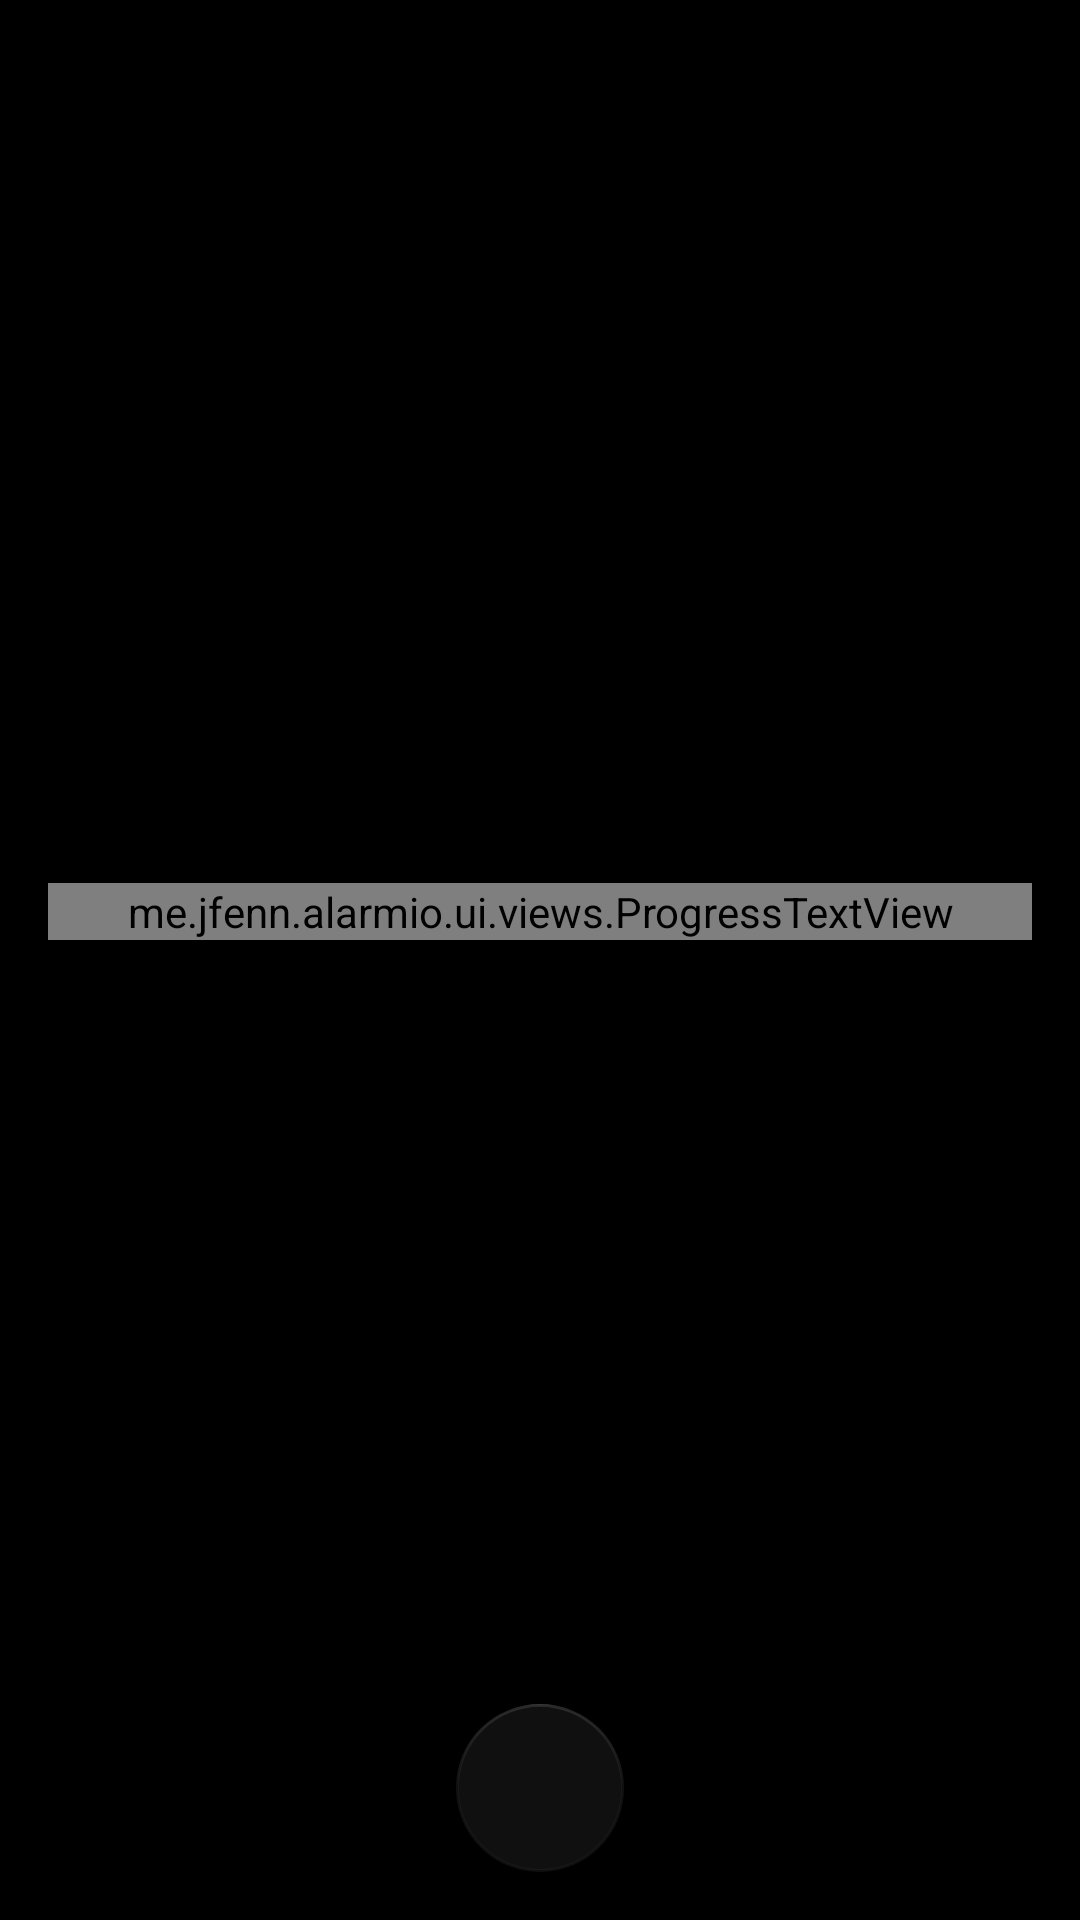

The Android layout XML behind this screen, and the referenced resources:
<!-- AndroidManifest.xml: application theme AppTheme -->
<!-- res/layout/fragment_timer.xml -->
<?xml version="1.0" encoding="utf-8"?>
<LinearLayout xmlns:android="http://schemas.android.com/apk/res/android"
    xmlns:app="http://schemas.android.com/apk/res-auto"
    android:layout_width="match_parent"
    android:layout_height="match_parent"
    xmlns:tools="http://schemas.android.com/tools"
    android:orientation="vertical">

    <LinearLayout
        android:layout_width="match_parent"
        android:layout_height="wrap_content"
        android:fitsSystemWindows="true"
        android:orientation="horizontal">

        <ImageView
            android:id="@+id/back"
            android:layout_width="56dp"
            tools:tint="@color/textColorPrimaryNight"
            android:layout_height="56dp"
            android:background="?attr/selectableItemBackgroundBorderless"
            android:scaleType="centerInside"
            app:srcCompat="@drawable/ic_back" />

    </LinearLayout>

    <FrameLayout
        android:layout_width="match_parent"
        android:layout_height="0dp"
        android:layout_weight="1">

        <me.jfenn.alarmio.ui.views.ProgressTextView
            android:id="@+id/time"
            android:layout_width="match_parent"
            android:layout_height="wrap_content"
            android:layout_gravity="center"
            android:layout_margin="16dp" />

    </FrameLayout>

    <com.google.android.material.floatingactionbutton.FloatingActionButton
        android:id="@+id/stop"
        android:layout_width="wrap_content"
        android:layout_height="wrap_content"
        android:layout_gravity="center_horizontal"
        android:layout_margin="16dp"
        app:srcCompat="@drawable/ic_close" />

</LinearLayout>
<!-- resources referenced by this layout -->
<resources>
  <color name="textColorPrimaryNight">#FFFFFF</color>
  <style name="AppTheme" parent="Theme.AppCompat.NoActionBar">
          <item name="android:windowBackground">@android:color/black</item>
          <item name="colorPrimary">@color/colorNightPrimary</item>
          <item name="colorPrimaryDark">@color/colorNightPrimaryDark</item>
          <item name="colorAccent">@color/colorIndeterminateBackground</item>
  
          <item name="android:textColorPrimary">@color/textColorPrimary</item>
          <item name="android:textColorSecondary">@color/textColorSecondary</item>
          <item name="android:textColorPrimaryInverse">@color/textColorPrimaryNight</item>
          <item name="android:textColorSecondaryInverse">@color/textColorSecondaryNight</item>
      </style>
  <color name="colorNightPrimary">#212121</color>
  <color name="colorNightPrimaryDark">#000000</color>
  <color name="colorIndeterminateBackground">#30565656</color>
  <color name="textColorPrimary">#DE000000</color>
  <color name="textColorSecondary">#8A000000</color>
  <color name="textColorSecondaryNight">#B3FFFFFF</color>
</resources>
